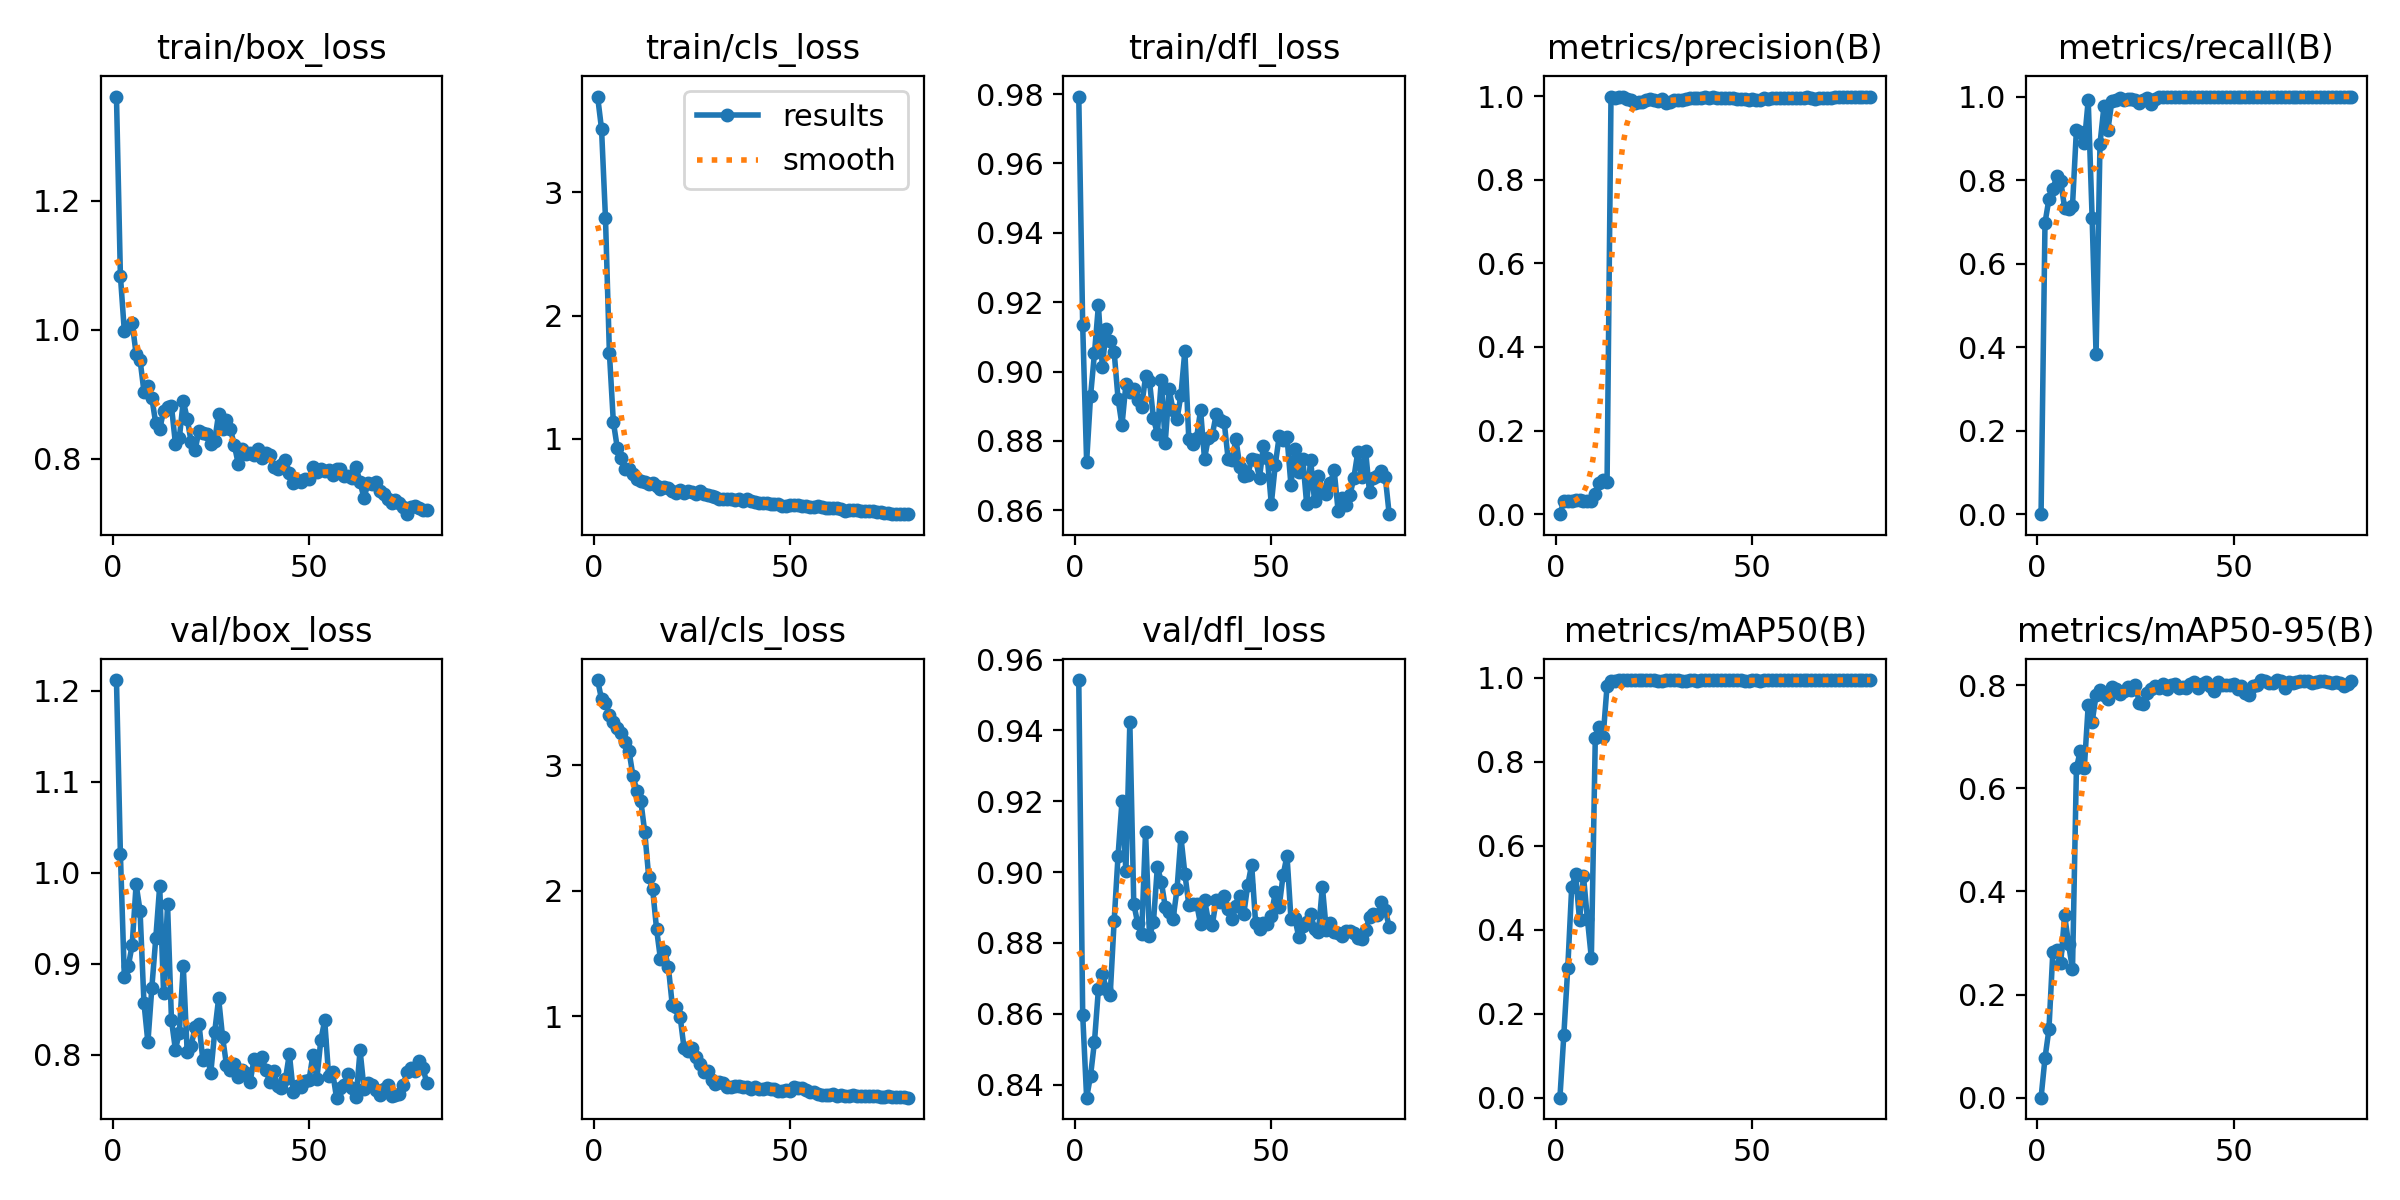

The data file committed next to this chart (first rows):
epoch, time, train/box_loss, train/cls_loss, train/dfl_loss, metrics/precision(B), metrics/recall(B), metrics/mAP50(B), metrics/mAP50-95(B), val/box_loss, val/cls_loss, val/dfl_loss, lr/pg0, lr/pg1, lr/pg2
1, 4.344, 1.361, 3.778, 0.9793, 0, 0, 0, 0, 1.212, 3.679, 0.9542, 7.145e-05, 7.145e-05, 7.145e-05
2, 6.77, 1.083, 3.515, 0.9133, 0.03135, 0.6974, 0.1496, 0.0768, 1.021, 3.526, 0.8597, 0.0001552, 0.0001552, 0.0001552
3, 9.159, 0.9974, 2.792, 0.874, 0.03109, 0.7544, 0.3098, 0.1322, 0.8858, 3.496, 0.8363, 0.0002369, 0.0002369, 0.0002369
4, 11.56, 1.004, 1.697, 0.8929, 0.03231, 0.7785, 0.5019, 0.2826, 0.8971, 3.402, 0.8425, 0.0003165, 0.0003165, 0.0003165
5, 13.94, 1.01, 1.137, 0.9053, 0.03409, 0.8092, 0.5321, 0.2868, 0.9206, 3.343, 0.8521, 0.0003939, 0.0003939, 0.0003939
6, 16.34, 0.962, 0.927, 0.9191, 0.03391, 0.7983, 0.4229, 0.2606, 0.9872, 3.294, 0.867, 0.0004692, 0.0004692, 0.0004692
7, 18.73, 0.9534, 0.8401, 0.9013, 0.03221, 0.7325, 0.5276, 0.3538, 0.9584, 3.258, 0.8712, 0.0005424, 0.0005424, 0.0005424
8, 21.1, 0.9035, 0.7527, 0.9124, 0.03206, 0.7303, 0.4258, 0.2976, 0.8569, 3.189, 0.867, 0.0006134, 0.0006134, 0.0006134
9, 23.44, 0.9125, 0.7536, 0.9088, 0.03092, 0.739, 0.3328, 0.2489, 0.8135, 3.113, 0.8654, 0.0006824, 0.0006824, 0.0006824
10, 25.76, 0.894, 0.7148, 0.9058, 0.04871, 0.9211, 0.856, 0.6391, 0.8735, 2.914, 0.8861, 0.0007492, 0.0007492, 0.0007492
11, 28.11, 0.8546, 0.6737, 0.8922, 0.07469, 0.9145, 0.8838, 0.673, 0.9277, 2.799, 0.9047, 0.0008139, 0.0008139, 0.0008139
12, 30.45, 0.8452, 0.6549, 0.8845, 0.08147, 0.8882, 0.8597, 0.6384, 0.9853, 2.715, 0.92, 0.0008765, 0.0008765, 0.0008765
13, 32.79, 0.8744, 0.65, 0.8964, 0.07708, 0.9912, 0.9812, 0.7608, 0.8676, 2.468, 0.9002, 0.0009369, 0.0009369, 0.0009369
14, 35.11, 0.8796, 0.6362, 0.8941, 0.9975, 0.7085, 0.9934, 0.728, 0.9652, 2.113, 0.9423, 0.0009953, 0.0009953, 0.0009953
15, 37.41, 0.881, 0.6442, 0.895, 0.9957, 0.3824, 0.9938, 0.7804, 0.8379, 2.015, 0.8911, 0.001051, 0.001051, 0.001051
16, 39.73, 0.8233, 0.6131, 0.8919, 0.9975, 0.8867, 0.9942, 0.7911, 0.8055, 1.696, 0.8856, 0.001106, 0.001106, 0.001106
17, 42.03, 0.8318, 0.5895, 0.8898, 0.9974, 0.9764, 0.9945, 0.7797, 0.8241, 1.455, 0.8825, 0.001146, 0.001146, 0.001146
18, 44.32, 0.8891, 0.6054, 0.8986, 0.9934, 0.9193, 0.9946, 0.7723, 0.8974, 1.524, 0.9114, 0.001128, 0.001128, 0.001128
19, 46.61, 0.8619, 0.6014, 0.8972, 0.9912, 0.9882, 0.9947, 0.7959, 0.8029, 1.397, 0.8819, 0.001111, 0.001111, 0.001111
20, 48.9, 0.826, 0.5763, 0.8866, 0.9827, 0.9929, 0.9949, 0.7922, 0.8099, 1.089, 0.8858, 0.001093, 0.001093, 0.001093
21, 51.22, 0.8132, 0.5599, 0.882, 0.9848, 0.9976, 0.9948, 0.7831, 0.83, 1.072, 0.9014, 0.001075, 0.001075, 0.001075
22, 53.52, 0.8428, 0.5827, 0.8975, 0.9855, 0.9921, 0.9943, 0.7877, 0.8335, 0.9984, 0.8973, 0.001058, 0.001058, 0.001058
23, 55.84, 0.8388, 0.5629, 0.8795, 0.9903, 0.9934, 0.9943, 0.7963, 0.7937, 0.7453, 0.8903, 0.00104, 0.00104, 0.00104
24, 58.16, 0.8378, 0.5725, 0.8949, 0.9931, 0.9934, 0.9949, 0.7897, 0.8001, 0.7269, 0.8887, 0.001022, 0.001022, 0.001022
25, 60.46, 0.823, 0.5641, 0.8888, 0.9916, 0.9924, 0.9947, 0.8002, 0.7797, 0.7456, 0.8868, 0.001005, 0.001005, 0.001005
26, 62.77, 0.8276, 0.5541, 0.8862, 0.9879, 0.9842, 0.9938, 0.7658, 0.8249, 0.6728, 0.8951, 0.0009869, 0.0009869, 0.0009869
27, 65.06, 0.8694, 0.5767, 0.8933, 0.9927, 0.9917, 0.9921, 0.764, 0.8619, 0.6188, 0.9099, 0.0009692, 0.0009692, 0.0009692
28, 67.35, 0.8464, 0.5533, 0.906, 0.9836, 0.9974, 0.9941, 0.7853, 0.8196, 0.5579, 0.8996, 0.0009515, 0.0009515, 0.0009515
29, 69.66, 0.86, 0.5468, 0.8806, 0.986, 0.983, 0.9946, 0.7929, 0.7885, 0.5655, 0.8908, 0.0009339, 0.0009339, 0.0009339
30, 71.94, 0.8461, 0.533, 0.8791, 0.9915, 0.9936, 0.9944, 0.7984, 0.7833, 0.4966, 0.891, 0.0009162, 0.0009162, 0.0009162
31, 74.23, 0.8204, 0.523, 0.881, 0.9913, 0.9987, 0.9946, 0.7941, 0.7893, 0.4651, 0.8911, 0.0008985, 0.0008985, 0.0008985
32, 76.54, 0.7919, 0.5117, 0.8889, 0.9905, 0.9993, 0.9933, 0.8026, 0.7757, 0.4756, 0.8852, 0.0008808, 0.0008808, 0.0008808
33, 78.84, 0.8149, 0.5069, 0.8749, 0.9925, 1, 0.9933, 0.793, 0.7833, 0.4725, 0.8923, 0.0008631, 0.0008631, 0.0008631
34, 81.14, 0.8075, 0.507, 0.881, 0.9952, 1, 0.9948, 0.8008, 0.7794, 0.4367, 0.8861, 0.0008454, 0.0008454, 0.0008454
35, 83.44, 0.8079, 0.507, 0.8818, 0.9947, 0.9993, 0.9946, 0.8015, 0.7698, 0.435, 0.8852, 0.0008277, 0.0008277, 0.0008277
36, 85.73, 0.8056, 0.5035, 0.8878, 0.9952, 0.9984, 0.9933, 0.7949, 0.7947, 0.4477, 0.8922, 0.0008101, 0.0008101, 0.0008101
37, 88.03, 0.8141, 0.5142, 0.8862, 0.9946, 0.9995, 0.9941, 0.7969, 0.7922, 0.4472, 0.8916, 0.0007924, 0.0007924, 0.0007924
38, 90.34, 0.8013, 0.4975, 0.8856, 0.997, 1, 0.9947, 0.7951, 0.7969, 0.4395, 0.8931, 0.0007747, 0.0007747, 0.0007747
39, 92.62, 0.8088, 0.5078, 0.8749, 0.9951, 0.9984, 0.9949, 0.8025, 0.7834, 0.4337, 0.8895, 0.000757, 0.000757, 0.000757
40, 94.96, 0.805, 0.4921, 0.8744, 0.9967, 1, 0.9949, 0.805, 0.7701, 0.4256, 0.8867, 0.0007393, 0.0007393, 0.0007393
41, 97.27, 0.7871, 0.4872, 0.8806, 0.995, 1, 0.9948, 0.7933, 0.7816, 0.4391, 0.8904, 0.0007216, 0.0007216, 0.0007216
42, 99.57, 0.7841, 0.4798, 0.8725, 0.9957, 1, 0.9948, 0.8027, 0.7659, 0.4199, 0.8933, 0.000704, 0.000704, 0.000704
43, 101.9, 0.7905, 0.4811, 0.8698, 0.9949, 1, 0.9948, 0.8064, 0.7629, 0.4198, 0.8882, 0.0006863, 0.0006863, 0.0006863
44, 104.2, 0.7976, 0.4787, 0.8701, 0.9949, 1, 0.9944, 0.7973, 0.7729, 0.426, 0.8963, 0.0006686, 0.0006686, 0.0006686
45, 106.5, 0.7773, 0.4727, 0.8749, 0.9942, 1, 0.9948, 0.7893, 0.8008, 0.4246, 0.9021, 0.0006509, 0.0006509, 0.0006509
46, 108.8, 0.7626, 0.4737, 0.8746, 0.9938, 0.9999, 0.9947, 0.8062, 0.7591, 0.418, 0.8857, 0.0006332, 0.0006332, 0.0006332
47, 111, 0.7669, 0.47, 0.8693, 0.9938, 1, 0.9939, 0.8007, 0.7653, 0.4093, 0.884, 0.0006155, 0.0006155, 0.0006155
48, 113.3, 0.7636, 0.4533, 0.8787, 0.9932, 1, 0.9937, 0.8006, 0.7648, 0.4032, 0.8857, 0.0005979, 0.0005979, 0.0005979
49, 115.6, 0.7677, 0.4562, 0.8751, 0.9912, 0.9978, 0.9939, 0.7995, 0.7707, 0.4142, 0.8853, 0.0005802, 0.0005802, 0.0005802
50, 117.9, 0.7678, 0.4643, 0.8618, 0.9938, 1, 0.9943, 0.802, 0.7717, 0.4036, 0.8877, 0.0005625, 0.0005625, 0.0005625
51, 120.2, 0.7877, 0.4587, 0.873, 0.9909, 0.9997, 0.9943, 0.7914, 0.8, 0.4338, 0.8942, 0.0005448, 0.0005448, 0.0005448
52, 122.5, 0.7795, 0.4651, 0.8813, 0.9907, 0.9999, 0.9936, 0.7987, 0.773, 0.4306, 0.8902, 0.0005271, 0.0005271, 0.0005271
53, 124.9, 0.7832, 0.4547, 0.8802, 0.9955, 1, 0.9949, 0.7836, 0.8159, 0.4264, 0.8991, 0.0005094, 0.0005094, 0.0005094
54, 127.2, 0.7801, 0.4499, 0.8811, 0.9922, 1, 0.9944, 0.7813, 0.8375, 0.416, 0.9046, 0.0004918, 0.0004918, 0.0004918
55, 129.5, 0.7829, 0.4483, 0.8672, 0.9946, 1, 0.995, 0.7987, 0.7764, 0.3983, 0.8868, 0.0004741, 0.0004741, 0.0004741
56, 131.8, 0.7746, 0.4481, 0.8777, 0.9948, 1, 0.995, 0.8007, 0.7812, 0.4005, 0.8869, 0.0004564, 0.0004564, 0.0004564
57, 134.1, 0.7837, 0.4499, 0.8711, 0.9948, 1, 0.9949, 0.8087, 0.7527, 0.3793, 0.8816, 0.0004387, 0.0004387, 0.0004387
58, 136.4, 0.784, 0.444, 0.8749, 0.9944, 1, 0.9949, 0.8083, 0.7637, 0.3771, 0.8847, 0.000421, 0.000421, 0.000421
59, 138.7, 0.7723, 0.4379, 0.8618, 0.9961, 1, 0.9949, 0.8045, 0.7671, 0.3746, 0.8858, 0.0004033, 0.0004033, 0.0004033
60, 141, 0.773, 0.4354, 0.8745, 0.996, 1, 0.995, 0.8038, 0.7782, 0.3769, 0.8882, 0.0003857, 0.0003857, 0.0003857
... 20 more rows
